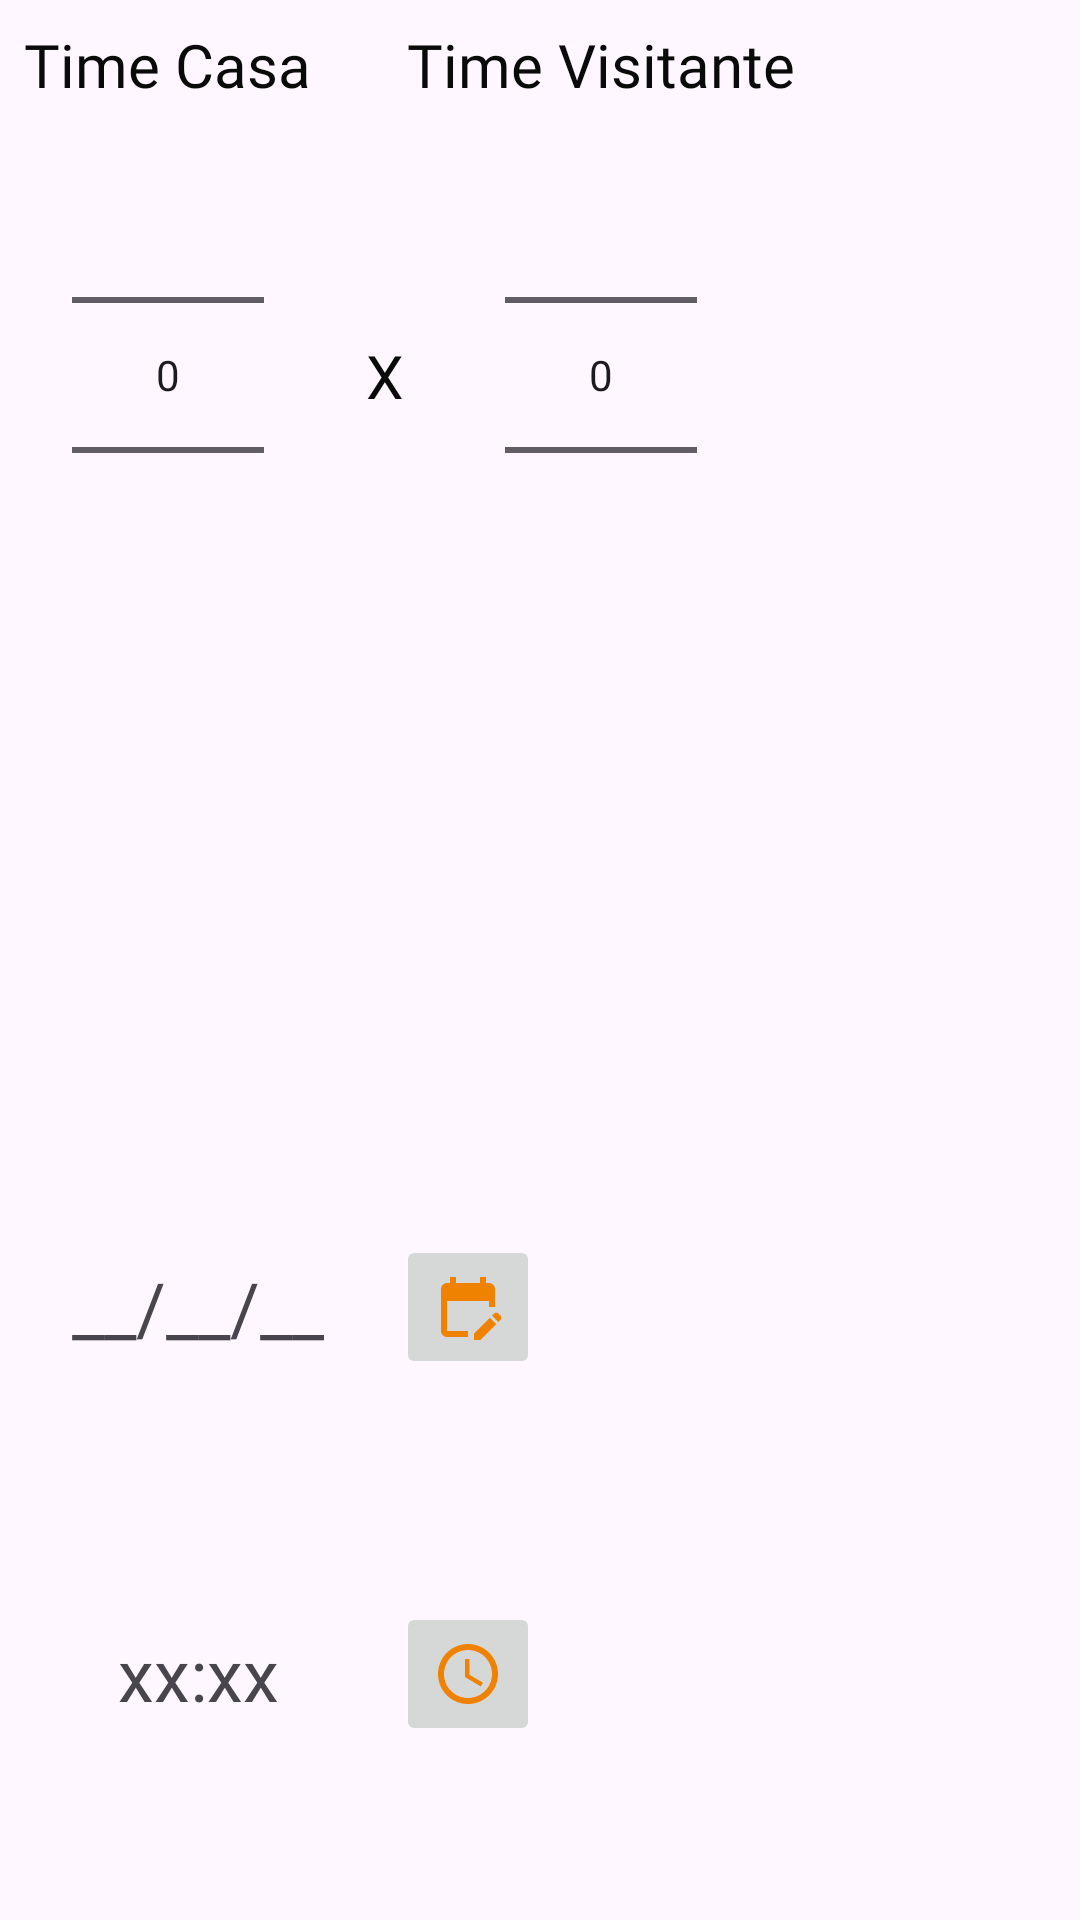

Write the Android layout XML for this screen, with the resource values it uses.
<!-- AndroidManifest.xml: application theme Theme.Sportify -->
<!-- res/layout/criar_partida.xml -->
<?xml version="1.0" encoding="utf-8"?>
<androidx.constraintlayout.widget.ConstraintLayout xmlns:android="http://schemas.android.com/apk/res/android"
    xmlns:app="http://schemas.android.com/apk/res-auto"
    xmlns:tools="http://schemas.android.com/tools"
    android:layout_width="wrap_content"
    android:layout_height="wrap_content">

    <NumberPicker
        android:id="@+id/criar_partida_time1_picker"
        android:layout_width="wrap_content"
        android:layout_height="wrap_content"
        android:ems="10"
        android:inputType="text"
        android:text="Name"
        app:layout_constraintEnd_toEndOf="@+id/textView10"
        app:layout_constraintStart_toStartOf="@+id/textView10"
        app:layout_constraintTop_toBottomOf="@+id/textView10" />

    <NumberPicker
        android:id="@+id/criar_partida_time2_picker"
        android:layout_width="wrap_content"
        android:layout_height="wrap_content"
        android:ems="10"
        android:inputType="text"
        android:text="Name"
        app:layout_constraintEnd_toEndOf="@+id/textView14"
        app:layout_constraintStart_toStartOf="@+id/textView14"
        app:layout_constraintTop_toBottomOf="@+id/textView14" />

    <TextView
        android:id="@+id/textView10"
        android:layout_width="wrap_content"
        android:layout_height="wrap_content"
        android:layout_marginStart="8dp"
        android:layout_marginTop="8dp"
        android:fontFamily="@font/roboto_bold"
        android:text="Time Casa"
        android:textColor="@color/night"
        android:textSize="20sp"
        app:layout_constraintStart_toStartOf="parent"
        app:layout_constraintTop_toTopOf="parent" />

    <TextView
        android:id="@+id/textView13"
        android:layout_width="wrap_content"
        android:layout_height="wrap_content"
        android:text="X"
        android:textColor="@color/night"
        android:textSize="20sp"
        app:layout_constraintBottom_toBottomOf="@+id/criar_partida_time1_picker"
        app:layout_constraintEnd_toStartOf="@+id/criar_partida_time2_picker"
        app:layout_constraintStart_toEndOf="@+id/criar_partida_time1_picker"
        app:layout_constraintTop_toTopOf="@+id/criar_partida_time2_picker" />

    <TextView
        android:id="@+id/textView14"
        android:layout_width="wrap_content"
        android:layout_height="wrap_content"
        android:layout_marginStart="32dp"
        android:fontFamily="@font/roboto_bold"
        android:text="Time Visitante"
        android:textColor="@color/night"
        android:textSize="20sp"
        app:layout_constraintStart_toEndOf="@+id/textView10"
        app:layout_constraintTop_toTopOf="@+id/textView10" />

    <TextView
        android:id="@+id/texto_data_criar_partida"
        android:layout_width="wrap_content"
        android:layout_height="wrap_content"
        android:layout_marginTop="16dp"
        android:text="__/__/__"
        android:textSize="24sp"
        app:layout_constraintBottom_toBottomOf="parent"
        app:layout_constraintEnd_toEndOf="parent"
        app:layout_constraintHorizontal_bias="0.0"
        app:layout_constraintStart_toStartOf="@+id/criar_partida_time1_picker"
        app:layout_constraintTop_toBottomOf="@+id/criar_partida_time1_picker" />

    <ImageButton
        android:id="@+id/botao_alterar_data_criar_partida"
        android:layout_width="48dp"
        android:layout_height="48dp"
        android:layout_marginStart="24dp"
        app:layout_constraintBottom_toBottomOf="@+id/texto_data_criar_partida"
        app:layout_constraintStart_toEndOf="@+id/texto_data_criar_partida"
        app:layout_constraintTop_toTopOf="@+id/texto_data_criar_partida"
        app:srcCompat="@drawable/baseline_edit_calendar_24" />

    <TextView
        android:id="@+id/texto_hora_criar_partida"
        android:layout_width="wrap_content"
        android:layout_height="wrap_content"
        android:layout_marginTop="24dp"
        android:text="xx:xx"
        android:textSize="24sp"
        app:layout_constraintBottom_toBottomOf="parent"
        app:layout_constraintEnd_toEndOf="@+id/texto_data_criar_partida"
        app:layout_constraintStart_toStartOf="@+id/texto_data_criar_partida"
        app:layout_constraintTop_toBottomOf="@+id/texto_data_criar_partida" />

    <ImageButton
        android:id="@+id/botao_alterar_hora_criar_partida"
        android:layout_width="48dp"
        android:layout_height="48dp"
        app:layout_constraintBottom_toBottomOf="@+id/texto_hora_criar_partida"
        app:layout_constraintEnd_toEndOf="@+id/botao_alterar_data_criar_partida"
        app:layout_constraintStart_toStartOf="@+id/botao_alterar_data_criar_partida"
        app:layout_constraintTop_toTopOf="@+id/texto_hora_criar_partida"
        app:srcCompat="@drawable/baseline_access_time_24" />

</androidx.constraintlayout.widget.ConstraintLayout>
<!-- resources referenced by this layout -->
<resources>
  <color name="night">#0A0A0A</color>
  <!-- drawable baseline_access_time_24 (drawable) -->
  <vector xmlns:android="http://schemas.android.com/apk/res/android" android:height="24dp" android:tint="#F08201" android:viewportHeight="24" android:viewportWidth="24" android:width="24dp">
        
      <path android:fillColor="@android:color/white" android:pathData="M11.99,2C6.47,2 2,6.48 2,12s4.47,10 9.99,10C17.52,22 22,17.52 22,12S17.52,2 11.99,2zM12,20c-4.42,0 -8,-3.58 -8,-8s3.58,-8 8,-8 8,3.58 8,8 -3.58,8 -8,8z"/>
        
      <path android:fillColor="@android:color/white" android:pathData="M12.5,7H11v6l5.25,3.15 0.75,-1.23 -4.5,-2.67z"/>
      
  </vector>
  <!-- drawable baseline_edit_calendar_24 (drawable) -->
  <vector xmlns:android="http://schemas.android.com/apk/res/android" android:height="24dp" android:tint="#F08201" android:viewportHeight="24" android:viewportWidth="24" android:width="24dp">
        
      <path android:fillColor="@android:color/white" android:pathData="M12,22H5c-1.11,0 -2,-0.9 -2,-2L3.01,6c0,-1.1 0.88,-2 1.99,-2h1V2h2v2h8V2h2v2h1c1.1,0 2,0.9 2,2v6h-2v-2H5v10h7V22zM22.13,16.99l0.71,-0.71c0.39,-0.39 0.39,-1.02 0,-1.41l-0.71,-0.71c-0.39,-0.39 -1.02,-0.39 -1.41,0l-0.71,0.71L22.13,16.99zM21.42,17.7l-5.3,5.3H14v-2.12l5.3,-5.3L21.42,17.7z"/>
      
  </vector>
  <style name="Theme.Sportify" parent="Base.Theme.Sportify" />
  <style name="Base.Theme.Sportify" parent="Theme.Material3.Light.NoActionBar">
          
          
          <item name="colorPrimary">@color/tangerine</item>
          <item name="colorPrimaryVariant">@color/tigers_eye</item>
          <item name="colorOnPrimary">@color/lavender_blush</item>
  
          <item name="colorSecondary">@color/night</item>
          <item name="backgroundColor">@color/night</item>
  
          <item name="android:statusBarColor">@color/night</item>
          <item name="android:listDivider">@color/white</item>
      </style>
  <color name="tangerine">#F28300</color>
  <color name="tigers_eye">#B86200</color>
  <color name="lavender_blush">#F3E8EE</color>
  <color name="white">#FFFFFFFF</color>
</resources>
